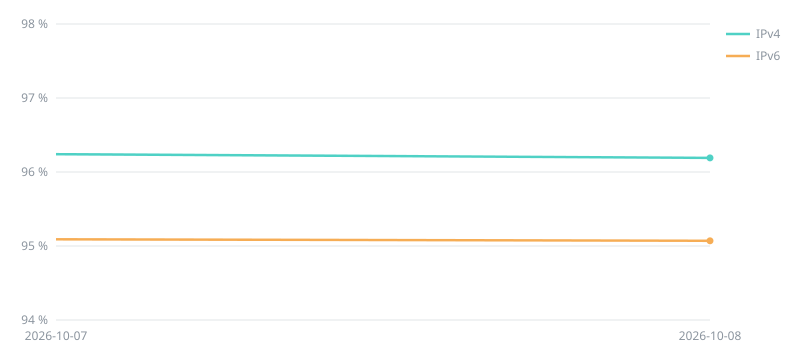

The table this chart was drawn from, first rows:
date, geoip_builder, ipv4, ipv6
2026-10-07, 0.2.1, 96.24, 95.09
2026-10-08, 0.4.0, 96.19, 95.07
